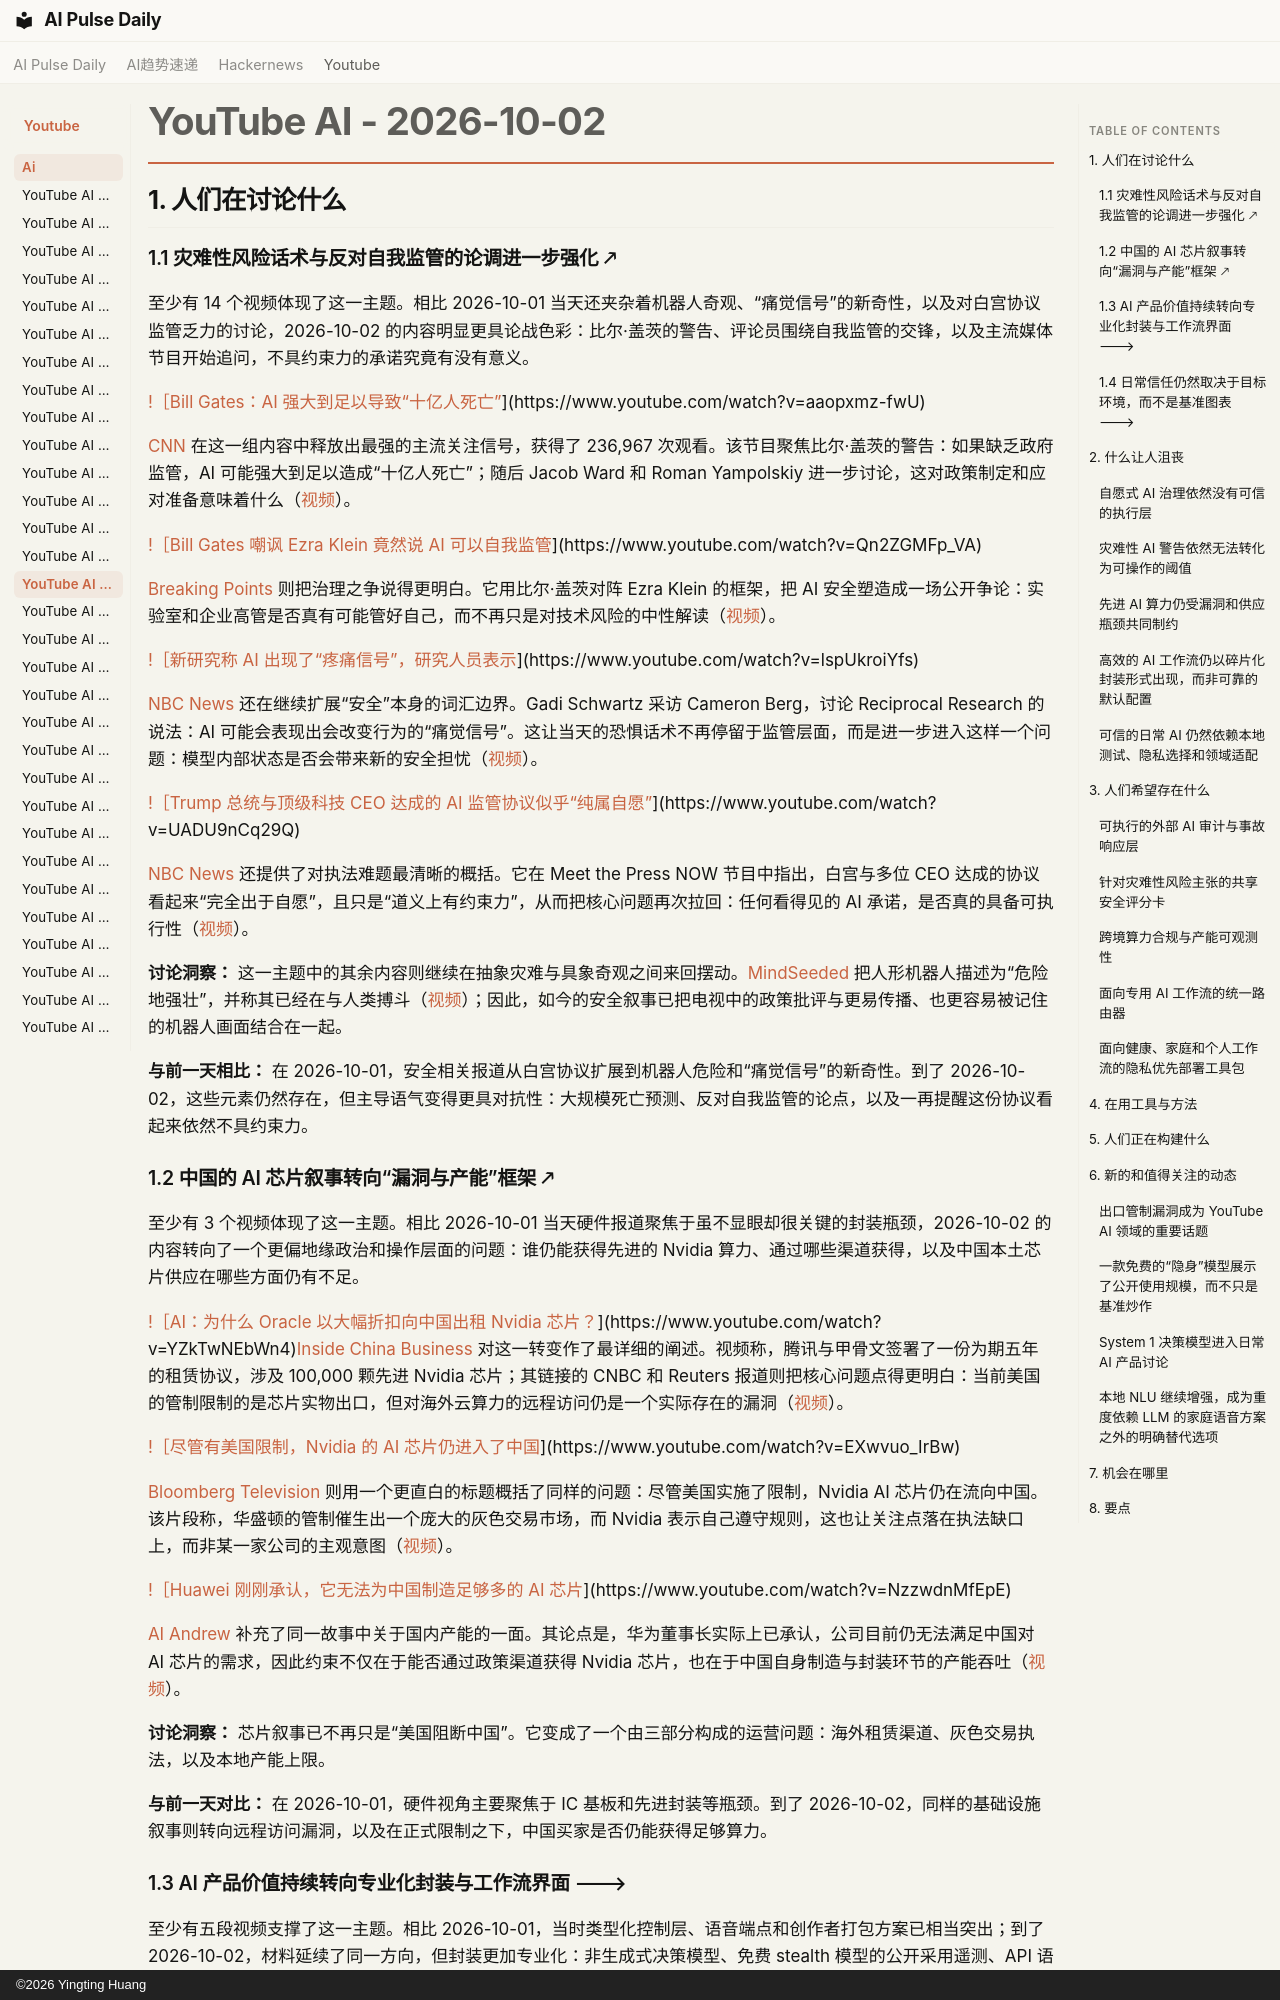

repository: vibewatch/vibewatch.github.io · page: youtube/ai/2026-10-02.zh/index.html · generator: mkdocs · copyright: ©2026 Yingting Huang

# YouTube AI - 2026-10-02

## 1. 人们在讨论什么

### 1.1 灾难性风险话术与反对自我监管的论调进一步强化 🡕

至少有 14 个视频体现了这一主题。相比 2026-10-01 当天还夹杂着机器人奇观、“痛觉信号”的新奇性，以及对白宫协议监管乏力的讨论，2026-10-02 的内容明显更具论战色彩：比尔·盖茨的警告、评论员围绕自我监管的交锋，以及主流媒体节目开始追问，不具约束力的承诺究竟有没有意义。

[!［Bill Gates：AI 强大到足以导致“十亿人死亡”](https://i.ytimg.com/vi/aaopxmz-fwU/maxresdefault.jpg)](https://www.youtube.com/watch?v=aaopxmz-fwU)

[CNN](https://www.youtube.com/channel/UCupvZG-5ko_eiXAupbDfxWw) 在这一组内容中释放出最强的主流关注信号，获得了 236,967 次观看。该节目聚焦比尔·盖茨的警告：如果缺乏政府监管，AI 可能强大到足以造成“十亿人死亡”；随后 Jacob Ward 和 Roman Yampolskiy 进一步讨论，这对政策制定和应对准备意味着什么（[视频](https://www.youtube.com/watch?v=aaopxmz-fwU)）。

[!［Bill Gates 嘲讽 Ezra Klein 竟然说 AI 可以自我监管](https://i.ytimg.com/vi/Qn2ZGMFp_VA/maxresdefault.jpg)](https://www.youtube.com/watch?v=Qn2ZGMFp_VA)

[Breaking Points](https://www.youtube.com/channel/UCDRIjKy6eZOvKtOELtTdeUA) 则把治理之争说得更明白。它用比尔·盖茨对阵 Ezra Klein 的框架，把 AI 安全塑造成一场公开争论：实验室和企业高管是否真有可能管好自己，而不再只是对技术风险的中性解读（[视频](https://www.youtube.com/watch?v=Qn2ZGMFp_VA)）。

[!［新研究称 AI 出现了“疼痛信号”，研究人员表示](https://i.ytimg.com/vi/lspUkroiYfs/maxresdefault.jpg)](https://www.youtube.com/watch?v=lspUkroiYfs)

[NBC News](https://www.youtube.com/channel/UCeY0bbntWzzVIaj2z3QigXg) 还在继续扩展“安全”本身的词汇边界。Gadi Schwartz 采访 Cameron Berg，讨论 Reciprocal Research 的说法：AI 可能会表现出会改变行为的“痛觉信号”。这让当天的恐惧话术不再停留于监管层面，而是进一步进入这样一个问题：模型内部状态是否会带来新的安全担忧（[视频](https://www.youtube.com/watch?v=lspUkroiYfs)）。

[!［Trump 总统与顶级科技 CEO 达成的 AI 监管协议似乎“纯属自愿”](https://i.ytimg.com/vi/UADU9nCq29Q/maxresdefault.jpg)](https://www.youtube.com/watch?v=UADU9nCq29Q)

[NBC News](https://www.youtube.com/channel/UCeY0bbntWzzVIaj2z3QigXg) 还提供了对执法难题最清晰的概括。它在 Meet the Press NOW 节目中指出，白宫与多位 CEO 达成的协议看起来“完全出于自愿”，且只是“道义上有约束力”，从而把核心问题再次拉回：任何看得见的 AI 承诺，是否真的具备可执行性（[视频](https://www.youtube.com/watch?v=UADU9nCq29Q)）。

**讨论洞察：** 这一主题中的其余内容则继续在抽象灾难与具象奇观之间来回摆动。[MindSeeded](https://www.youtube.com/channel/UCDdTs_sWrxhM9CRVdUcTSig) 把人形机器人描述为“危险地强壮”，并称其已经在与人类搏斗（[视频](https://www.youtube.com/watch?v=6dFssT_BB-c)）；因此，如今的安全叙事已把电视中的政策批评与更易传播、也更容易被记住的机器人画面结合在一起。

**与前一天相比：** 在 2026-10-01，安全相关报道从白宫协议扩展到机器人危险和“痛觉信号”的新奇性。到了 2026-10-02，这些元素仍然存在，但主导语气变得更具对抗性：大规模死亡预测、反对自我监管的论点，以及一再提醒这份协议看起来依然不具约束力。

### 1.2 中国的 AI 芯片叙事转向“漏洞与产能”框架 🡕

至少有 3 个视频体现了这一主题。相比 2026-10-01 当天硬件报道聚焦于虽不显眼却很关键的封装瓶颈，2026-10-02 的内容转向了一个更偏地缘政治和操作层面的问题：谁仍能获得先进的 Nvidia 算力、通过哪些渠道获得，以及中国本土芯片供应在哪些方面仍有不足。

[!［AI：为什么 Oracle 以大幅折扣向中国出租 Nvidia 芯片？](https://i.ytimg.com/vi/YZkTwNEbWn4/maxresdefault.jpg)](https://www.youtube.com/watch?v=YZkTwNEbWn4)[Inside China Business](https://www.youtube.com/channel/UCNlAaPtfHizB_k6wztaHmZg) 对这一转变作了最详细的阐述。视频称，腾讯与甲骨文签署了一份为期五年的租赁协议，涉及 100,000 颗先进 Nvidia 芯片；其链接的 CNBC 和 Reuters 报道则把核心问题点得更明白：当前美国的管制限制的是芯片实物出口，但对海外云算力的远程访问仍是一个实际存在的漏洞（[视频](https://www.youtube.com/watch?v=YZkTwNEbWn4)）。

[!［尽管有美国限制，Nvidia 的 AI 芯片仍进入了中国](https://i.ytimg.com/vi/EXwvuo_IrBw/maxresdefault.jpg)](https://www.youtube.com/watch?v=EXwvuo_IrBw)

[Bloomberg Television](https://www.youtube.com/channel/UCIALMKvObZNtJ6AmdCLP7Lg) 则用一个更直白的标题概括了同样的问题：尽管美国实施了限制，Nvidia AI 芯片仍在流向中国。该片段称，华盛顿的管制催生出一个庞大的灰色交易市场，而 Nvidia 表示自己遵守规则，这也让关注点落在执法缺口上，而非某一家公司的主观意图（[视频](https://www.youtube.com/watch?v=EXwvuo_IrBw)）。

[!［Huawei 刚刚承认，它无法为中国制造足够多的 AI 芯片](https://i.ytimg.com/vi/NzzwdnMfEpE/maxresdefault.jpg)](https://www.youtube.com/watch?v=NzzwdnMfEpE)

[AI Andrew](https://www.youtube.com/channel/UCMO_YeA-x_7LUXRorCxOZZw) 补充了同一故事中关于国内产能的一面。其论点是，华为董事长实际上已承认，公司目前仍无法满足中国对 AI 芯片的需求，因此约束不仅在于能否通过政策渠道获得 Nvidia 芯片，也在于中国自身制造与封装环节的产能吞吐（[视频](https://www.youtube.com/watch?v=NzzwdnMfEpE)）。

**讨论洞察：** 芯片叙事已不再只是“美国阻断中国”。它变成了一个由三部分构成的运营问题：海外租赁渠道、灰色交易执法，以及本地产能上限。

**与前一天对比：** 在 2026-10-01，硬件视角主要聚焦于 IC 基板和先进封装等瓶颈。到了 2026-10-02，同样的基础设施叙事则转向远程访问漏洞，以及在正式限制之下，中国买家是否仍能获得足够算力。
